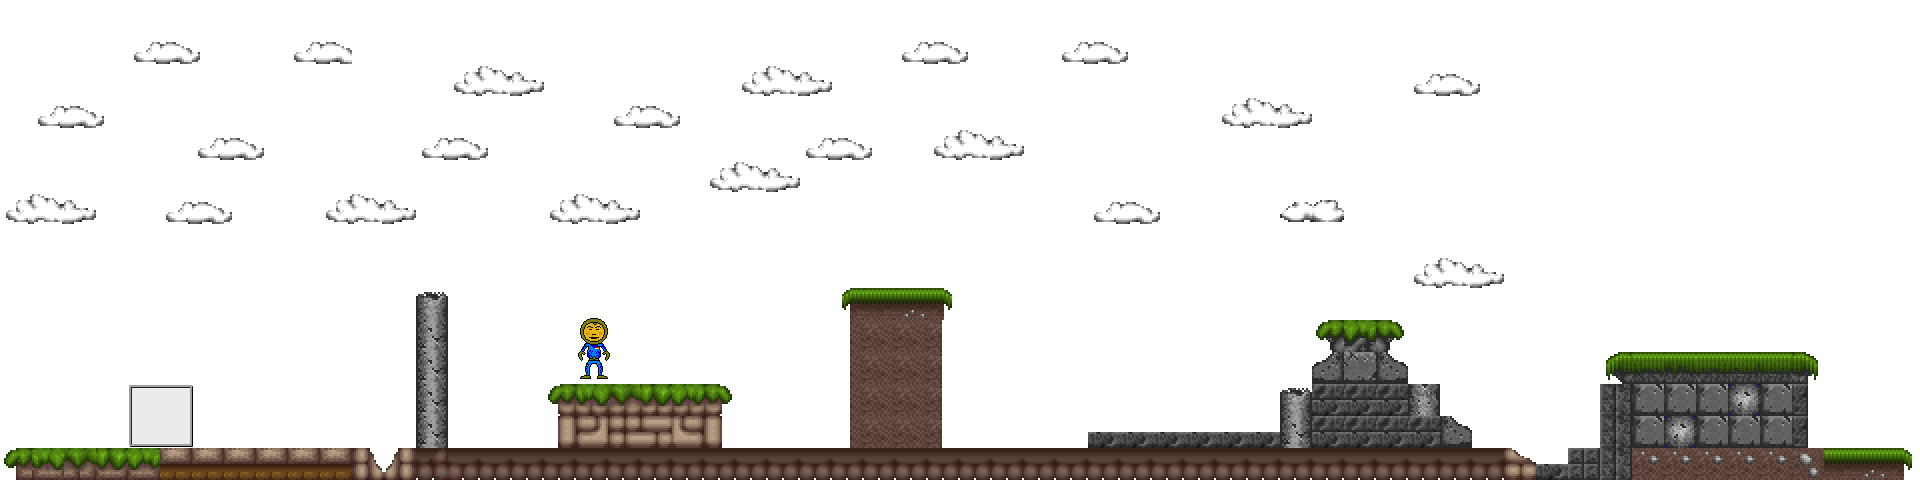

Values plotted in this chart, from the file beside it:
-1, -1, -1, -1, -1, -1, -1, -1, -1, -1, -1, -1, -1, -1, -1, -1, -1, -1, -1, -1, -1, -1, -1, -1
-1, -1, -1, -1, 93, 94, 95, -1, -1, 93, 94, -1, -1, -1, -1, -1, -1, -1, -1, -1, -1, -1, -1, -1
-1, -1, -1, -1, -1, -1, -1, -1, -1, -1, -1, -1, -1, -1, 98, 99, 100, -1, -1, -1, -1, -1, -1, 98
-1, 93, 94, 95, -1, -1, -1, -1, -1, -1, -1, -1, -1, -1, -1, -1, -1, -1, -1, 93, 94, 95, -1, -1
-1, -1, -1, -1, -1, -1, 93, 94, 95, -1, -1, -1, -1, 93, 94, 95, -1, -1, -1, -1, -1, -1, -1, -1
-1, -1, -1, -1, -1, -1, -1, -1, -1, -1, -1, -1, -1, -1, -1, -1, -1, -1, -1, -1, -1, -1, 98, 99
98, 99, 100, -1, -1, 93, 94, 95, -1, -1, 98, 99, 100, -1, -1, -1, -1, 98, 99, 100, -1, -1, -1, -1
-1, -1, -1, -1, -1, -1, -1, -1, -1, -1, -1, -1, -1, -1, -1, -1, -1, -1, -1, -1, -1, -1, -1, -1
-1, -1, -1, -1, -1, -1, -1, -1, -1, -1, -1, -1, -1, -1, -1, -1, -1, -1, -1, -1, -1, -1, -1, -1
-1, -1, -1, -1, -1, -1, -1, -1, -1, -1, -1, -1, -1, 162, -1, -1, -1, -1, -1, -1, -1, -1, -1, -1
-1, -1, -1, -1, -1, -1, -1, -1, -1, -1, -1, -1, -1, 164, -1, -1, -1, -1, -1, -1, -1, -1, -1, -1
-1, -1, -1, -1, -1, -1, -1, -1, -1, -1, -1, -1, -1, 164, -1, -1, -1, -1, -1, -1, -1, -1, -1, -1
-1, -1, -1, -1, -1, -1, -1, -1, -1, -1, -1, -1, -1, 164, -1, -1, -1, 23, 24, 25, 26, 27, 28, -1
-1, -1, -1, -1, -1, -1, -1, -1, -1, -1, -1, -1, -1, 164, -1, -1, -1, 15, 6, 19, 20, 6, 15, -1
66, 67, 68, 69, 70, 89, 89, 89, 89, 89, 89, 18, 18, 45, 48, 48, 48, 48, 48, 48, 48, 48, 48, 48
